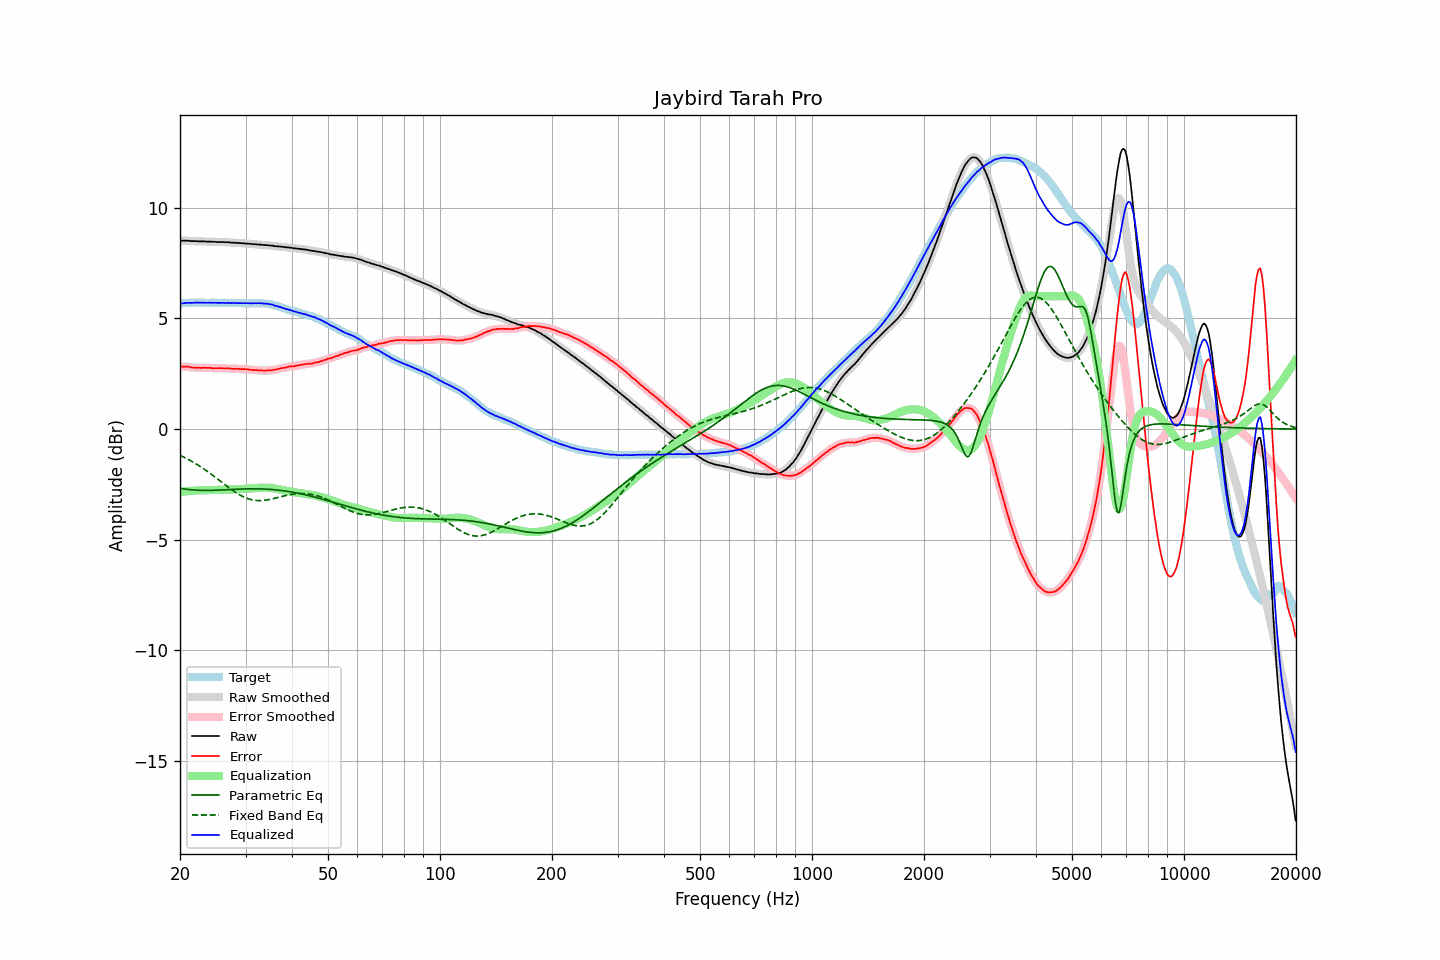

The table this chart was drawn from, first rows:
frequency, raw, error, smoothed, error_smoothed, equalization, parametric_eq, fixed_band_eq, equalized_raw, equalized_smoothed, target
20.00, 8.52, 2.84, 8.51, 2.83, -2.84, -2.67, -1.19, 5.68, 5.67, 5.68
20.20, 8.51, 2.83, 8.51, 2.83, -2.83, -2.69, -1.22, 5.68, 5.68, 5.68
20.40, 8.51, 2.82, 8.51, 2.83, -2.82, -2.70, -1.25, 5.68, 5.69, 5.69
20.61, 8.51, 2.82, 8.51, 2.82, -2.82, -2.71, -1.29, 5.69, 5.69, 5.69
20.81, 8.51, 2.82, 8.51, 2.82, -2.81, -2.72, -1.33, 5.70, 5.70, 5.69
21.02, 8.51, 2.82, 8.50, 2.81, -2.80, -2.73, -1.36, 5.70, 5.70, 5.69
21.23, 8.50, 2.80, 8.50, 2.80, -2.80, -2.74, -1.40, 5.70, 5.70, 5.70
21.44, 8.49, 2.78, 8.49, 2.79, -2.79, -2.74, -1.44, 5.70, 5.70, 5.71
21.66, 8.49, 2.78, 8.49, 2.78, -2.78, -2.75, -1.49, 5.70, 5.70, 5.71
21.87, 8.49, 2.77, 8.49, 2.77, -2.78, -2.75, -1.53, 5.71, 5.71, 5.72
22.09, 8.49, 2.78, 8.48, 2.77, -2.77, -2.76, -1.57, 5.72, 5.71, 5.71
22.31, 8.48, 2.76, 8.48, 2.77, -2.77, -2.76, -1.62, 5.71, 5.71, 5.72
22.54, 8.48, 2.77, 8.48, 2.77, -2.77, -2.77, -1.66, 5.71, 5.71, 5.71
22.76, 8.48, 2.76, 8.48, 2.77, -2.77, -2.77, -1.71, 5.71, 5.71, 5.72
22.99, 8.48, 2.76, 8.48, 2.77, -2.77, -2.77, -1.76, 5.71, 5.71, 5.71
23.22, 8.48, 2.77, 8.47, 2.77, -2.77, -2.77, -1.81, 5.71, 5.71, 5.70
23.45, 8.47, 2.76, 8.47, 2.77, -2.77, -2.77, -1.86, 5.70, 5.71, 5.70
23.69, 8.47, 2.77, 8.47, 2.77, -2.76, -2.77, -1.91, 5.71, 5.71, 5.70
23.92, 8.47, 2.77, 8.47, 2.76, -2.76, -2.77, -1.96, 5.71, 5.71, 5.70
24.16, 8.47, 2.77, 8.46, 2.76, -2.76, -2.77, -2.01, 5.71, 5.71, 5.70
24.40, 8.46, 2.75, 8.46, 2.75, -2.76, -2.77, -2.07, 5.70, 5.71, 5.71
24.65, 8.46, 2.75, 8.46, 2.75, -2.75, -2.77, -2.12, 5.70, 5.70, 5.71
24.89, 8.46, 2.75, 8.45, 2.75, -2.75, -2.76, -2.18, 5.71, 5.70, 5.71
25.14, 8.45, 2.75, 8.45, 2.75, -2.75, -2.76, -2.23, 5.70, 5.70, 5.70
25.39, 8.45, 2.75, 8.45, 2.75, -2.75, -2.76, -2.29, 5.70, 5.70, 5.70
25.65, 8.45, 2.75, 8.45, 2.75, -2.75, -2.75, -2.35, 5.70, 5.70, 5.70
25.91, 8.45, 2.75, 8.45, 2.75, -2.75, -2.75, -2.40, 5.70, 5.70, 5.70
26.16, 8.45, 2.74, 8.44, 2.74, -2.75, -2.75, -2.46, 5.70, 5.70, 5.71
26.43, 8.44, 2.73, 8.44, 2.74, -2.74, -2.74, -2.52, 5.69, 5.70, 5.70
26.69, 8.44, 2.75, 8.44, 2.74, -2.74, -2.74, -2.57, 5.70, 5.70, 5.69
26.96, 8.44, 2.75, 8.43, 2.74, -2.74, -2.74, -2.63, 5.70, 5.70, 5.69
27.23, 8.43, 2.74, 8.43, 2.74, -2.73, -2.73, -2.68, 5.69, 5.69, 5.69
27.50, 8.42, 2.73, 8.42, 2.73, -2.73, -2.73, -2.73, 5.69, 5.69, 5.69
27.77, 8.42, 2.72, 8.42, 2.72, -2.73, -2.72, -2.78, 5.69, 5.69, 5.70
28.05, 8.42, 2.72, 8.41, 2.72, -2.72, -2.72, -2.83, 5.70, 5.69, 5.70
28.33, 8.41, 2.72, 8.41, 2.72, -2.72, -2.72, -2.88, 5.69, 5.69, 5.69
28.62, 8.41, 2.72, 8.41, 2.72, -2.72, -2.71, -2.92, 5.69, 5.69, 5.69
28.90, 8.40, 2.70, 8.40, 2.71, -2.71, -2.71, -2.97, 5.69, 5.69, 5.69
29.19, 8.40, 2.71, 8.40, 2.71, -2.71, -2.71, -3.01, 5.69, 5.69, 5.69
29.48, 8.39, 2.71, 8.39, 2.70, -2.71, -2.71, -3.04, 5.68, 5.68, 5.68
29.78, 8.39, 2.71, 8.39, 2.70, -2.70, -2.70, -3.08, 5.69, 5.68, 5.68
30.08, 8.38, 2.69, 8.38, 2.70, -2.70, -2.70, -3.11, 5.68, 5.68, 5.69
30.38, 8.38, 2.70, 8.38, 2.69, -2.69, -2.70, -3.14, 5.69, 5.68, 5.68
30.68, 8.37, 2.68, 8.37, 2.69, -2.69, -2.70, -3.16, 5.68, 5.68, 5.68
30.99, 8.36, 2.68, 8.36, 2.68, -2.68, -2.70, -3.18, 5.68, 5.68, 5.68
31.30, 8.36, 2.68, 8.36, 2.67, -2.68, -2.70, -3.20, 5.68, 5.68, 5.68
31.61, 8.35, 2.66, 8.35, 2.67, -2.67, -2.70, -3.21, 5.68, 5.68, 5.69
31.93, 8.35, 2.67, 8.35, 2.66, -2.66, -2.70, -3.22, 5.69, 5.68, 5.68
32.24, 8.34, 2.65, 8.34, 2.66, -2.66, -2.70, -3.23, 5.68, 5.68, 5.68
32.57, 8.34, 2.66, 8.34, 2.66, -2.65, -2.70, -3.23, 5.69, 5.69, 5.68
32.89, 8.33, 2.65, 8.33, 2.65, -2.65, -2.70, -3.23, 5.68, 5.68, 5.68
33.22, 8.33, 2.65, 8.32, 2.64, -2.64, -2.70, -3.23, 5.68, 5.68, 5.68
33.55, 8.31, 2.63, 8.31, 2.64, -2.64, -2.71, -3.22, 5.66, 5.67, 5.68
33.89, 8.31, 2.64, 8.31, 2.64, -2.64, -2.71, -3.21, 5.67, 5.67, 5.67
34.23, 8.31, 2.65, 8.30, 2.64, -2.64, -2.71, -3.20, 5.66, 5.66, 5.66
34.57, 8.30, 2.65, 8.30, 2.65, -2.65, -2.72, -3.19, 5.65, 5.65, 5.65
34.92, 8.29, 2.65, 8.29, 2.66, -2.65, -2.72, -3.18, 5.64, 5.64, 5.63
35.27, 8.29, 2.66, 8.28, 2.66, -2.66, -2.73, -3.16, 5.63, 5.62, 5.63
35.62, 8.28, 2.68, 8.27, 2.67, -2.67, -2.73, -3.14, 5.61, 5.60, 5.60
35.97, 8.26, 2.67, 8.26, 2.68, -2.69, -2.74, -3.13, 5.57, 5.58, 5.58
... 635 more rows
